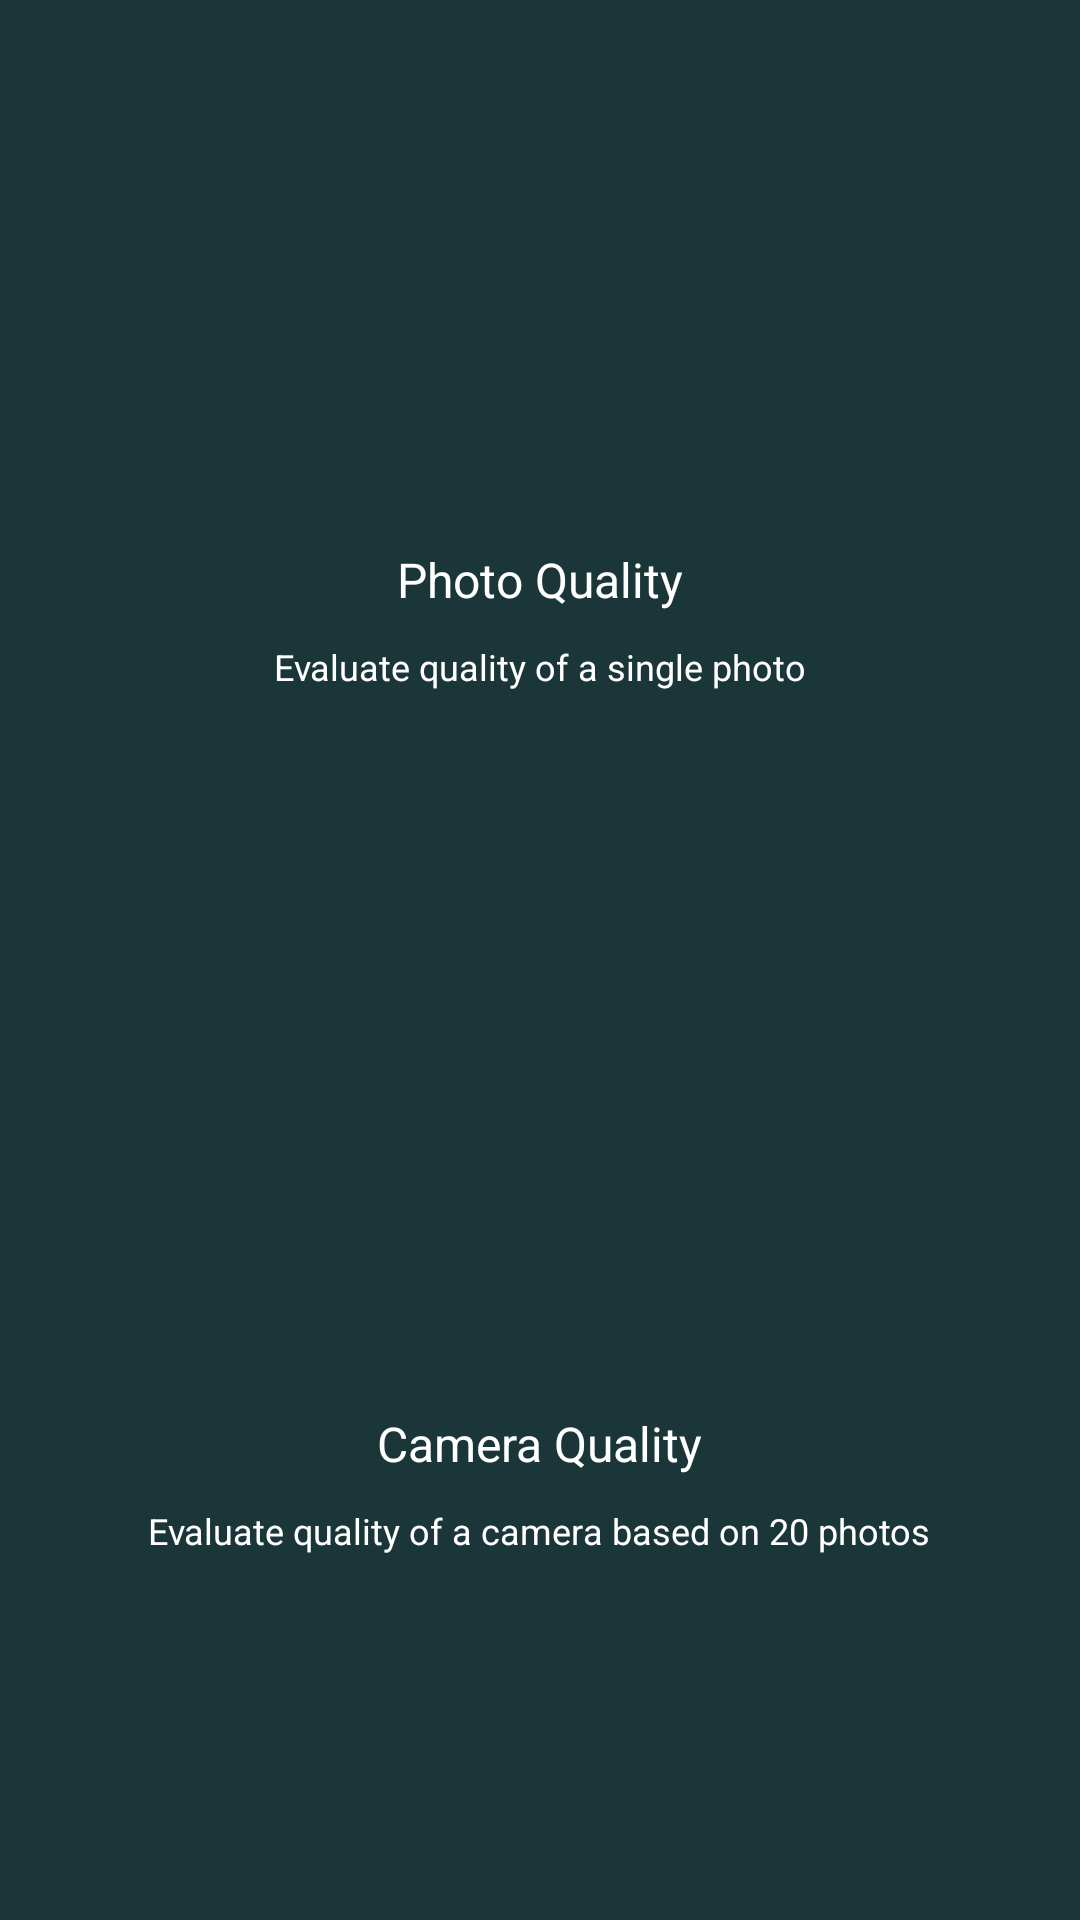

Layout XML and referenced resources for this Android screen:
<!-- AndroidManifest.xml: application theme AppTheme -->
<!-- res/layout/fragment_home.xml -->
<?xml version="1.0" encoding="utf-8"?>
<LinearLayout xmlns:android="http://schemas.android.com/apk/res/android"
    android:layout_width="match_parent"
    android:layout_height="match_parent"
    android:background="@color/background"
    android:orientation="vertical"
    android:weightSum="1"
    android:id="@+id/home_background_layout">

    <LinearLayout
        android:layout_width="match_parent"
        android:layout_height="0dp"
        android:layout_weight="0.9"
        android:weightSum="1"
        android:orientation="vertical">

        <LinearLayout
            android:layout_width="match_parent"
            android:layout_height="0dp"
            android:layout_weight="0.5"
            android:gravity="center"
            android:orientation="vertical">

            <ImageButton
                android:id="@+id/start_single_test_button"
                android:layout_width="150dp"
                android:layout_height="135dp"
                android:background="@android:color/transparent"
                android:src="@drawable/photo_quality_button"
                android:scaleType="fitXY"
                android:padding="@dimen/start_button_padding"
                android:textSize="@dimen/button_text_size"
                android:textColor="@android:color/white"
                android:contentDescription="@string/start_single_label"/>

            <TextView
                android:id="@+id/tv_single_test"
                android:layout_width="wrap_content"
                android:layout_height="wrap_content"
                android:textSize="@dimen/button_text_size"
                android:textColor="@android:color/white"
                android:text="@string/start_single_label"/>

            <TextView
                android:layout_width="wrap_content"
                android:layout_height="wrap_content"
                android:textSize="12sp"
                android:textColor="@android:color/white"
                android:layout_margin="10dp"
                android:text="@string/text_start_single_test_button"/>

        </LinearLayout>

        <LinearLayout
            android:layout_width="match_parent"
            android:layout_height="0dp"
            android:layout_weight="0.5"
            android:gravity="center"
            android:orientation="vertical">

            <ImageButton
                android:id="@+id/start_button"
                android:layout_width="150dp"
                android:layout_height="135dp"
                android:background="@android:color/transparent"
                android:src="@drawable/camera_quality_button"
                android:scaleType="fitXY"
                android:padding="@dimen/start_button_padding"
                android:contentDescription="@string/start_camera_label"/>

            <TextView
                android:layout_width="wrap_content"
                android:layout_height="wrap_content"
                android:textSize="@dimen/button_text_size"
                android:textColor="@android:color/white"
                android:text="@string/start_camera_label"/>

            <TextView
                android:layout_width="wrap_content"
                android:layout_height="wrap_content"
                android:textSize="12sp"
                android:layout_margin="10dp"
                android:textColor="@android:color/white"
                android:text="@string/text_start_label"/>

        </LinearLayout>

    </LinearLayout>

    <TextView
       android:layout_width="match_parent"
       android:layout_height="0dp"
       android:layout_weight="0.1"
       android:background="@android:color/transparent"
       android:gravity="center_horizontal|center_vertical"
       android:textColor="@color/tv_version_background"
       android:id="@+id/tv_version"/>
</LinearLayout>
<!-- resources referenced by this layout -->
<resources>
  <color name="background">#1B3639</color>
  <color name="tv_version_background">#556466</color>
  <dimen name="button_text_size">16sp</dimen>
  <dimen name="start_button_padding">10dp</dimen>
  <string name="start_camera_label">Camera Quality</string>
  <string name="start_single_label">Photo Quality</string>
  <string name="text_start_label">Evaluate quality of a camera based on 20 photos</string>
  <string name="text_start_single_test_button">Evaluate quality of a single photo</string>
  <style name="AppTheme" parent="AppBaseTheme">
          
      </style>
  <style name="AppBaseTheme" parent="android:Theme.Light">
      </style>
</resources>
